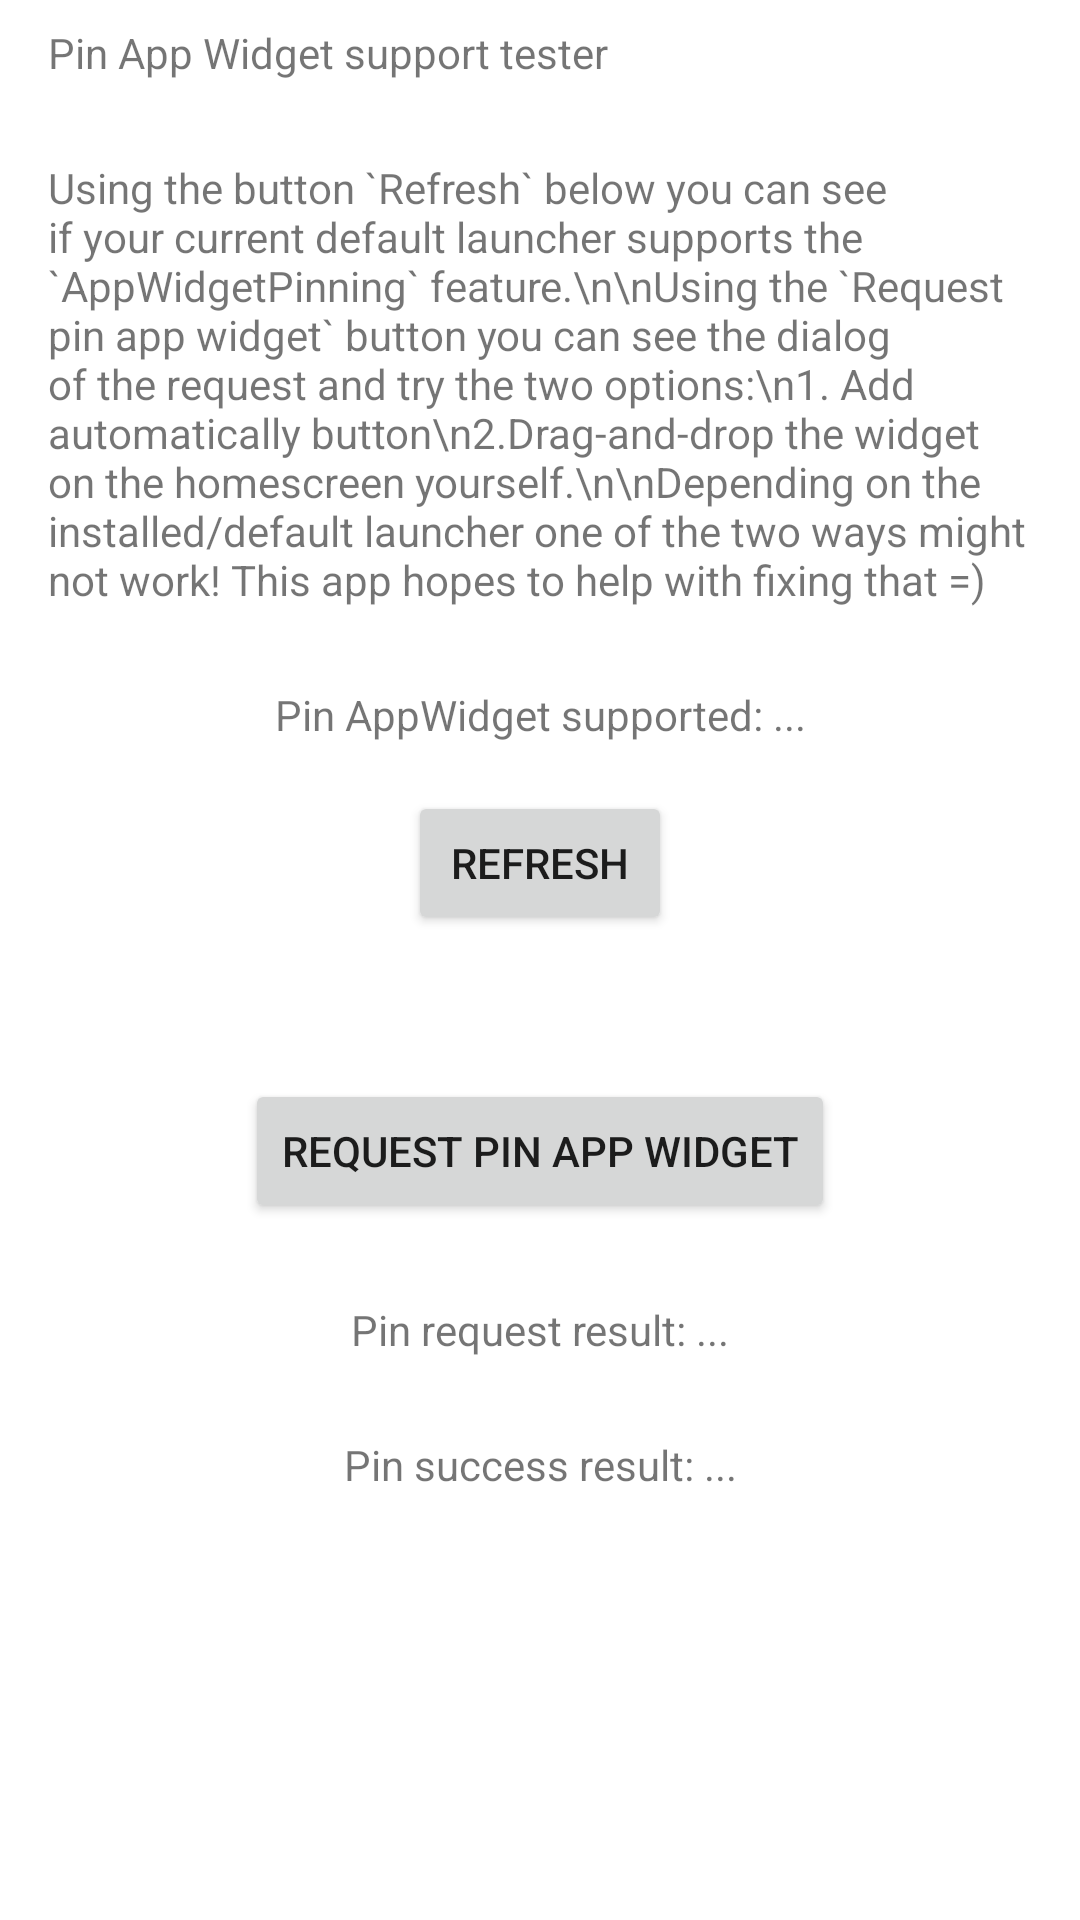

Write the Android layout XML for this screen, with the resource values it uses.
<!-- AndroidManifest.xml: application theme Theme.PinAppWidgetExample -->
<!-- res/layout/activity_main.xml -->
<?xml version="1.0" encoding="utf-8"?>
<androidx.constraintlayout.widget.ConstraintLayout xmlns:android="http://schemas.android.com/apk/res/android"
    xmlns:app="http://schemas.android.com/apk/res-auto"
    xmlns:tools="http://schemas.android.com/tools"
    android:layout_width="match_parent"
    android:layout_height="match_parent"
    tools:context=".MainActivity">

    <TextView
        android:id="@+id/title"
        android:layout_width="match_parent"
        android:layout_height="wrap_content"
        android:paddingStart="16dp"
        android:paddingEnd="16dp"
        android:paddingTop="8dp"
        android:text="Pin App Widget support tester"
        app:layout_constraintLeft_toLeftOf="parent"
        app:layout_constraintRight_toRightOf="parent"
        app:layout_constraintTop_toTopOf="parent" />

    <TextView
        android:id="@+id/explanaton"
        android:layout_width="wrap_content"
        android:layout_height="wrap_content"
        android:layout_marginTop="26dp"
        android:paddingHorizontal="16dp"
        android:text="Using the button `Refresh` below you can see if your current default launcher supports the `AppWidgetPinning` feature.\n\nUsing the `Request pin app widget` button you can see the dialog of the request and try the two options:\n1. Add automatically button\n2.Drag-and-drop the widget on the homescreen yourself.\n\nDepending on the installed/default launcher one of the two ways might not work! This app hopes to help with fixing that =)"
        app:layout_constraintEnd_toEndOf="parent"
        app:layout_constraintStart_toStartOf="parent"
        app:layout_constraintTop_toBottomOf="@+id/title" />

    <TextView
        android:id="@+id/supportResult"
        android:layout_width="wrap_content"
        android:layout_height="wrap_content"
        android:layout_marginTop="26dp"
        android:paddingHorizontal="16dp"
        android:text="Pin AppWidget supported: ..."
        android:textAlignment="center"
        app:layout_constraintEnd_toEndOf="parent"
        app:layout_constraintStart_toStartOf="parent"
        app:layout_constraintTop_toBottomOf="@+id/explanaton" />

    <Button
        android:id="@+id/buttonCheckSupported"
        android:layout_width="wrap_content"
        android:layout_height="wrap_content"
        android:layout_marginTop="16dp"
        android:text="Refresh"
        app:layout_constraintEnd_toEndOf="parent"
        app:layout_constraintStart_toStartOf="parent"
        app:layout_constraintTop_toBottomOf="@+id/supportResult" />

    <Button
        android:id="@+id/buttonRequest"
        android:layout_width="wrap_content"
        android:layout_height="wrap_content"
        android:layout_marginTop="48dp"
        android:layout_marginBottom="8dp"
        android:text="Request pin app widget"
        app:layout_constraintEnd_toEndOf="parent"
        app:layout_constraintStart_toStartOf="parent"
        app:layout_constraintTop_toBottomOf="@+id/buttonCheckSupported" />

    <TextView
        android:id="@+id/pinRequestResult"
        android:layout_width="wrap_content"
        android:layout_height="wrap_content"
        android:layout_marginTop="26dp"
        android:text="Pin request result: ..."
        android:textAlignment="center"
        app:layout_constraintEnd_toEndOf="parent"
        app:layout_constraintStart_toStartOf="parent"
        app:layout_constraintTop_toBottomOf="@+id/buttonRequest" />

    <TextView
        android:id="@+id/pinSuccessResult"
        android:layout_width="wrap_content"
        android:layout_height="wrap_content"
        android:layout_marginTop="26dp"
        android:text="Pin success result: ..."
        android:textAlignment="center"
        app:layout_constraintEnd_toEndOf="parent"
        app:layout_constraintStart_toStartOf="parent"
        app:layout_constraintTop_toBottomOf="@+id/pinRequestResult" />

</androidx.constraintlayout.widget.ConstraintLayout>
<!-- resources referenced by this layout -->
<resources>
  <style name="Theme.PinAppWidgetExample" parent="Theme.MaterialComponents.DayNight.DarkActionBar">
          
          <item name="colorPrimary">@color/purple_500</item>
          <item name="colorPrimaryVariant">@color/purple_700</item>
          <item name="colorOnPrimary">@color/white</item>
          
          <item name="colorSecondary">@color/teal_200</item>
          <item name="colorSecondaryVariant">@color/teal_700</item>
          <item name="colorOnSecondary">@color/black</item>
          
          <item name="android:statusBarColor">?attr/colorPrimaryVariant</item>
          
      </style>
  <!-- not gathered from this repository: default colours our renderer supplied (Android Studio template values) -->
  <color name="purple_500">#FF6200EE</color>
  <color name="purple_700">#FF3700B3</color>
  <color name="teal_200">#FF03DAC5</color>
  <color name="teal_700">#FF018786</color>
  <color name="black">#FF000000</color>
  <color name="white">#FFFFFFFF</color>
</resources>
